Labelled photos from "split_dataset", an image-classification folder in naimalmunir101/AI-Project2. The possible labels are: crack, normal, patchwork, pothole.

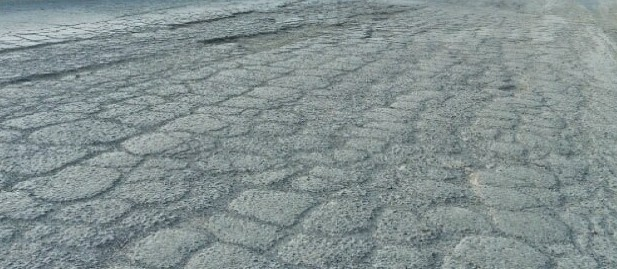
Label: pothole

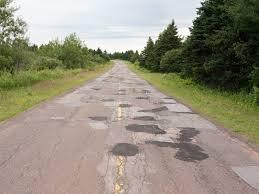
Label: patchwork

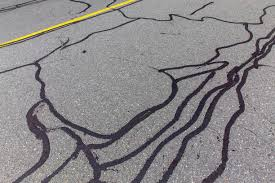
Label: crack

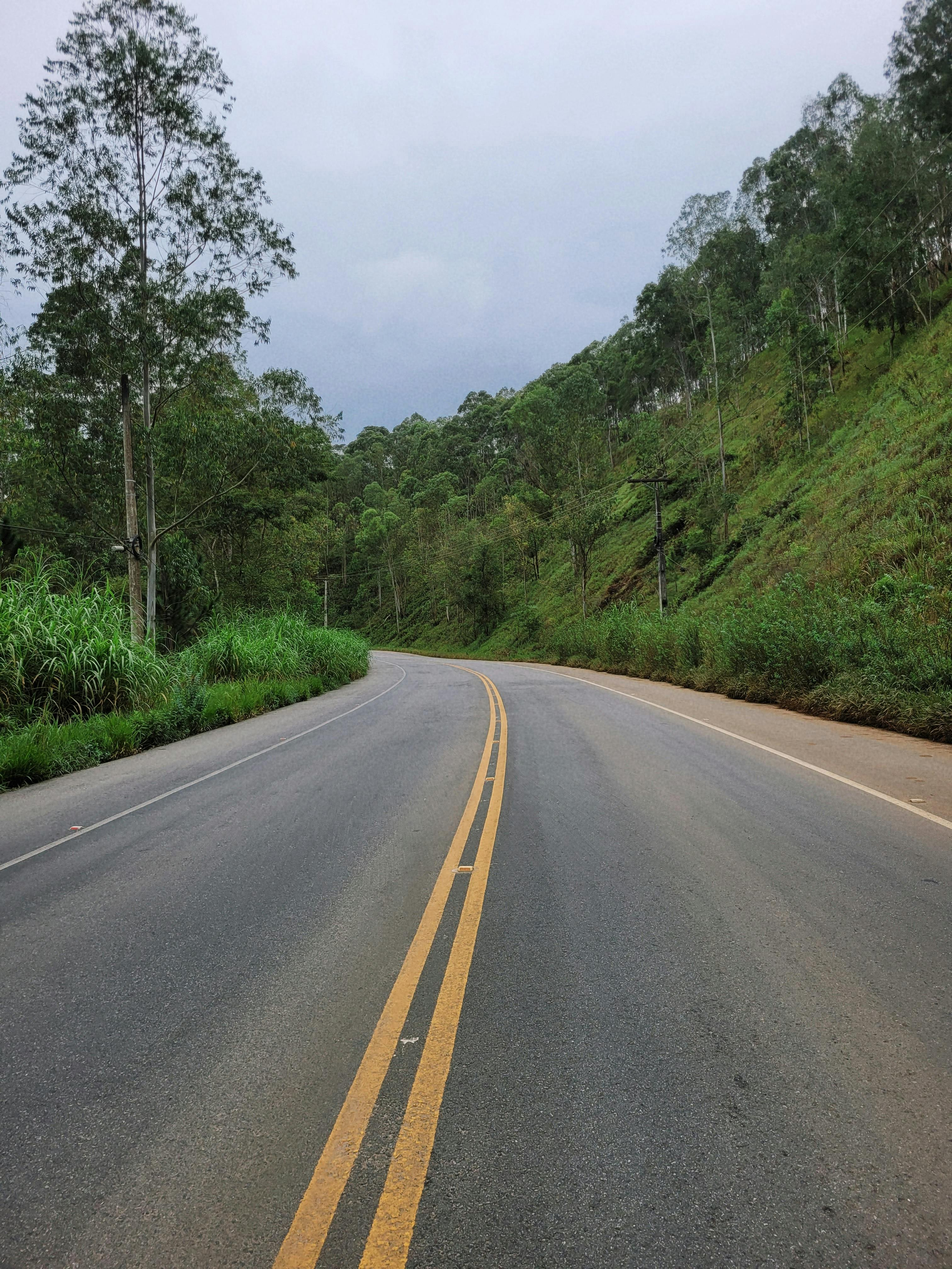
Label: normal

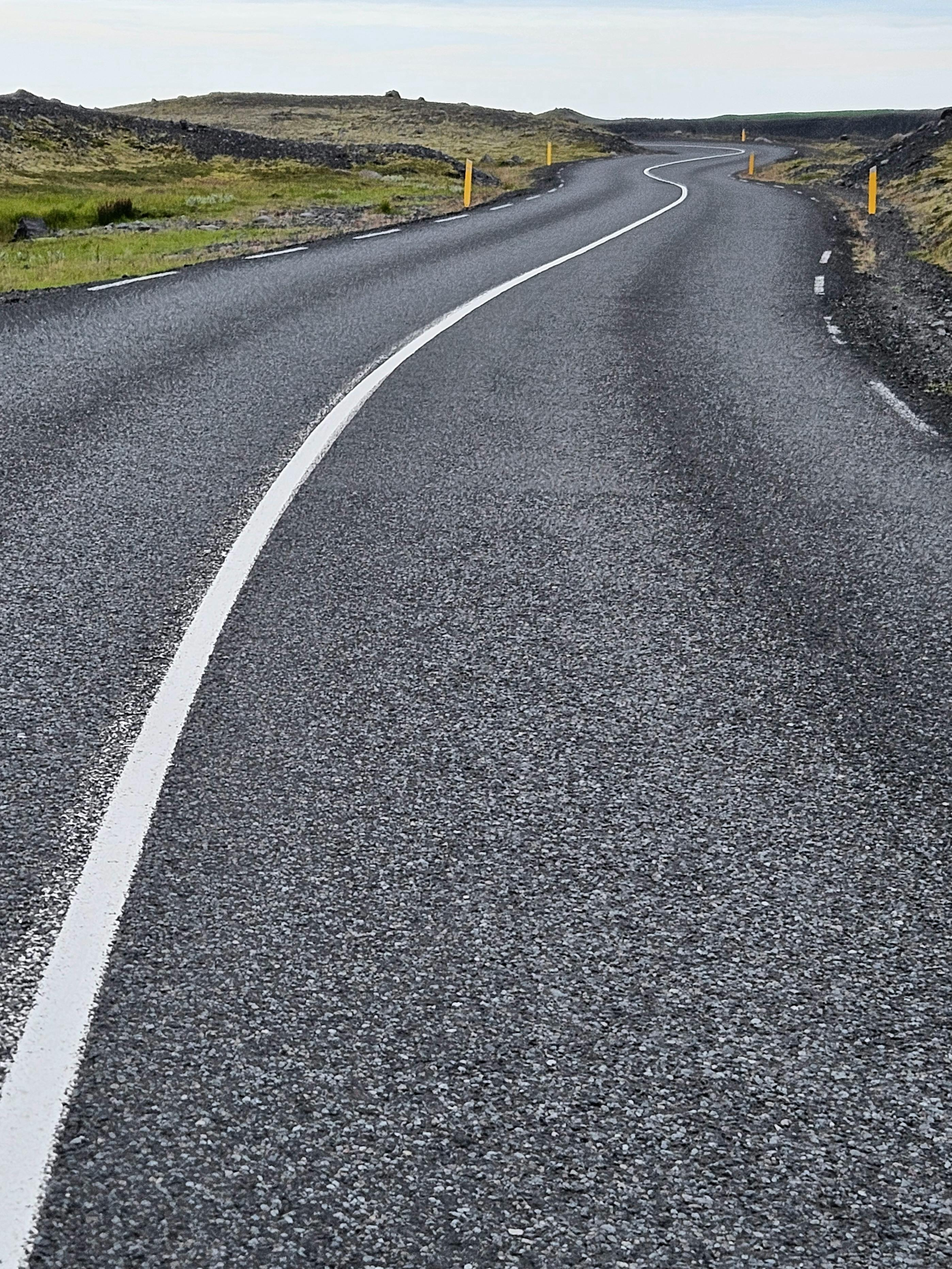
Label: normal

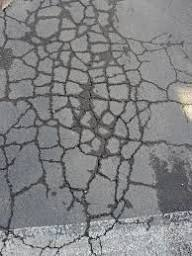
Label: crack
